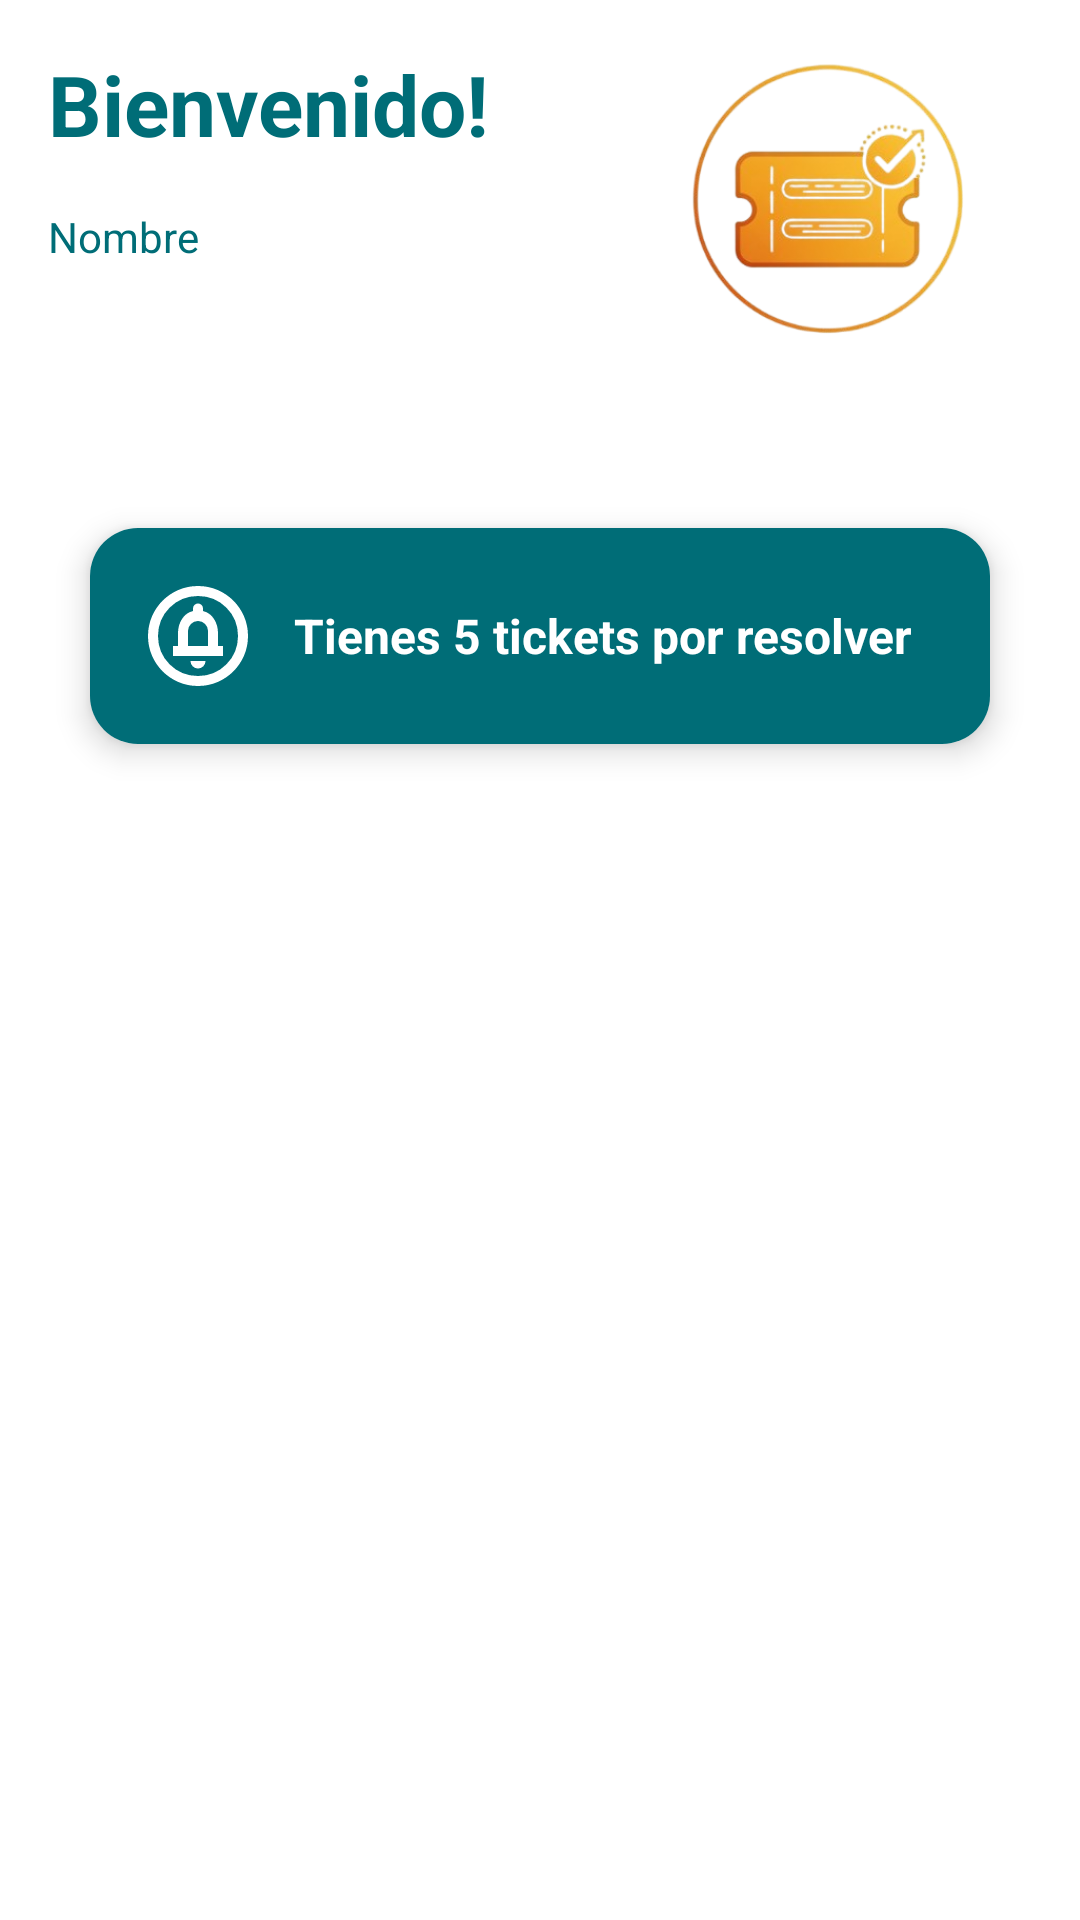

Here is an Android app screen rendered from its layout file. Give the layout XML and the strings, colors and styles it references.
<!-- AndroidManifest.xml: application theme Theme.ServiTrack_movil -->
<!-- res/layout/fragment_home.xml -->
<?xml version="1.0" encoding="utf-8"?>
<androidx.constraintlayout.widget.ConstraintLayout xmlns:android="http://schemas.android.com/apk/res/android"
    xmlns:app="http://schemas.android.com/apk/res-auto"
    xmlns:tools="http://schemas.android.com/tools"
    android:background="#FFFFFF"
    android:layout_width="match_parent"
    android:layout_height="match_parent"
    tools:context=".ui.home.HomeFragment">

    
    <androidx.constraintlayout.widget.ConstraintLayout
        android:id="@+id/cardBienvenida"
        android:layout_width="0dp"
        android:layout_height="wrap_content"
        android:layout_margin="16dp"
        android:layout_marginTop="100dp"
        android:background="@android:color/transparent"
        app:layout_constraintTop_toTopOf="parent"
        app:layout_constraintStart_toStartOf="parent"
        app:layout_constraintEnd_toEndOf="parent">

        <ImageView
            android:id="@+id/imageView3"
            android:layout_width="100dp"
            android:layout_height="100dp"
            android:layout_marginStart="8dp"
            android:layout_marginEnd="16dp"
            android:src="@drawable/logofixflow"
            app:layout_constraintEnd_toEndOf="parent"
            app:layout_constraintTop_toTopOf="parent" />


        <TextView
            android:id="@+id/txtSaludo"
            android:layout_width="0dp"
            android:layout_height="wrap_content"
            android:text="Bienvenido!"
            android:textColor="#006D77"
            android:textSize="28sp"
            android:textStyle="bold"
            app:layout_constraintStart_toStartOf="parent"
            app:layout_constraintTop_toTopOf="parent" />


        <TextView
            android:id="@+id/txtMatricula"
            android:layout_width="wrap_content"
            android:layout_height="wrap_content"
            android:layout_marginTop="16dp"
            android:text="Nombre"
            android:textColor="#006D77"
            android:textSize="14sp"
            app:layout_constraintStart_toStartOf="parent"
            app:layout_constraintTop_toBottomOf="@id/txtSaludo" />
    </androidx.constraintlayout.widget.ConstraintLayout>

    <androidx.cardview.widget.CardView
        android:id="@+id/cardTickets"
        android:layout_width="300dp"
        android:layout_height="wrap_content"
        android:layout_marginTop="60dp"
        android:layout_marginBottom="16dp"
        app:cardCornerRadius="16dp"
        app:cardElevation="6dp"
        app:layout_constraintStart_toStartOf="parent"
        app:layout_constraintEnd_toEndOf="parent"
        app:layout_constraintTop_toBottomOf="@id/cardBienvenida">

        <LinearLayout
            android:layout_width="match_parent"
            android:layout_height="wrap_content"
            android:orientation="horizontal"
            android:background="#006D77"
            android:padding="16dp"
            android:gravity="center_vertical">

            <ImageView
                android:layout_width="40dp"
                android:layout_height="40dp"
                android:src="@drawable/ic_menu_info_details"
                android:tint="#FFFFFF"
                android:contentDescription="Icono de ticket" />

            <TextView
                android:id="@+id/txtTicketsCard"
                android:layout_width="wrap_content"
                android:layout_height="wrap_content"
                android:text="Tienes 5 tickets por resolver"
                android:textColor="#FFFFFF"
                android:textSize="16sp"
                android:textStyle="bold"
                android:layout_marginStart="12dp"/>
        </LinearLayout>

    </androidx.cardview.widget.CardView>

    <androidx.recyclerview.widget.RecyclerView
        android:id="@+id/recyclerConsejos"
        android:layout_width="0dp"
        android:layout_height="wrap_content"
        android:background="#FFFFFF"
        android:layout_marginTop="60dp"
        android:paddingStart="12dp"
        android:paddingEnd="12dp"
        android:clipToPadding="false"
        app:layout_constraintTop_toBottomOf="@id/cardTickets"
        app:layout_constraintStart_toStartOf="parent"
        app:layout_constraintEnd_toEndOf="parent"
        tools:listitem="@layout/item_consejo" />

</androidx.constraintlayout.widget.ConstraintLayout>
<!-- res/layout/item_consejo.xml (included above) -->
<?xml version="1.0" encoding="utf-8"?>
<androidx.cardview.widget.CardView xmlns:android="http://schemas.android.com/apk/res/android"
    xmlns:app="http://schemas.android.com/apk/res-auto"
    android:layout_width="match_parent"
    android:layout_height="wrap_content"
    android:layout_margin="8dp"
    app:cardCornerRadius="16dp"
    app:cardElevation="6dp">

    <LinearLayout
        android:layout_width="match_parent"
        android:layout_height="wrap_content"
        android:orientation="vertical"
        android:background="#FAFAFA" android:padding="16dp">

        <TextView
            android:id="@+id/txtTitulo"
            android:layout_width="match_parent"
            android:layout_height="wrap_content"
            android:text="Próximo ticket por resolver"
            android:textSize="16sp"
            android:textColor="#003F4E"
            android:textStyle="bold"
            android:textAlignment="center"
            />

        <LinearLayout
            android:layout_width="match_parent"
            android:layout_height="wrap_content"
            android:orientation="horizontal"
            android:gravity="center_vertical"
            android:layout_marginTop="12dp">

            <ImageView
                android:id="@+id/imgIconoTicket"
                android:layout_width="100dp"
                android:layout_height="100dp"
                android:src="@drawable/icono_ticket_teal"
                app:tint="#00796B" />

            <TextView
            android:id="@+id/txtUbicacion"
            android:layout_width="wrap_content"
            android:layout_height="wrap_content"
            android:layout_marginStart="12dp"
            android:text="Hospital Arboledas"
            android:textSize="24sp"
            android:textColor="#003F4E"
            android:textStyle="bold" />

        </LinearLayout>

        <TextView
            android:id="@+id/txtProblema"
            android:layout_width="wrap_content"
            android:layout_height="wrap_content"
            android:layout_marginTop="8dp"
            android:text="Problema: Falla con su instalación de red"
            android:textSize="14sp"
            android:textColor="#003F4E" />

        <TextView
            android:id="@+id/txtFecha"
            android:layout_width="match_parent"
            android:layout_height="wrap_content"
            android:layout_marginTop="16dp"
            android:gravity="end"
            android:text="Fecha de servicio: 2025-10-01"
            android:textSize="14sp"
            android:textColor="#666666" />

    </LinearLayout>
</androidx.cardview.widget.CardView>
<!-- resources referenced by this layout -->
<resources>
  <!-- drawable ic_menu_info_details (drawable) -->
  <vector xmlns:android="http://schemas.android.com/apk/res/android"
      android:width="24dp"
      android:height="24dp"
      android:viewportWidth="960"
      android:viewportHeight="960">
  
      <path
          android:fillColor="#006D77"
          android:pathData="M480,740Q505,740 522.5,722.5Q540,705 540,680L420,680Q420,705 437.5,722.5Q455,740 480,740ZM280,640L680,640L680,560L640,560L640,456Q640,395 608.5,344.5Q577,294 520,280L520,260Q520,243 508.5,231.5Q497,220 480,220Q463,220 451.5,231.5Q440,243 440,260L440,280Q383,294 351.5,344.5Q320,395 320,456L320,560L280,560L280,640ZM400,560L400,440Q400,407 423.5,383.5Q447,360 480,360Q513,360 536.5,383.5Q560,407 560,440L560,560L400,560ZM480,880Q397,880 324,848.5Q251,817 197,763Q143,709 111.5,636Q80,563 80,480Q80,397 111.5,324Q143,251 197,197Q251,143 324,111.5Q397,80 480,80Q563,80 636,111.5Q709,143 763,197Q817,251 848.5,324Q880,397 880,480Q880,563 848.5,636Q817,709 763,763Q709,817 636,848.5Q563,880 480,880ZM480,800Q614,800 707,707Q800,614 800,480Q800,346 707,253Q614,160 480,160Q346,160 253,253Q160,346 160,480Q160,614 253,707Q346,800 480,800ZM480,480Q480,480 480,480Q480,480 480,480Q480,480 480,480Q480,480 480,480Q480,480 480,480Q480,480 480,480Q480,480 480,480Q480,480 480,480Z"/>
  </vector>
  <!-- drawable icono_ticket_teal: png bitmap (drawable, 14077 bytes) -->
  <!-- drawable logofixflow: png bitmap (drawable, 73519 bytes) -->
  <style name="Theme.ServiTrack_movil" parent="Base.Theme.ServiTrack_movil" />
  <style name="Base.Theme.ServiTrack_movil" parent="Theme.Material3.DayNight.NoActionBar">
          
          
      </style>
</resources>
